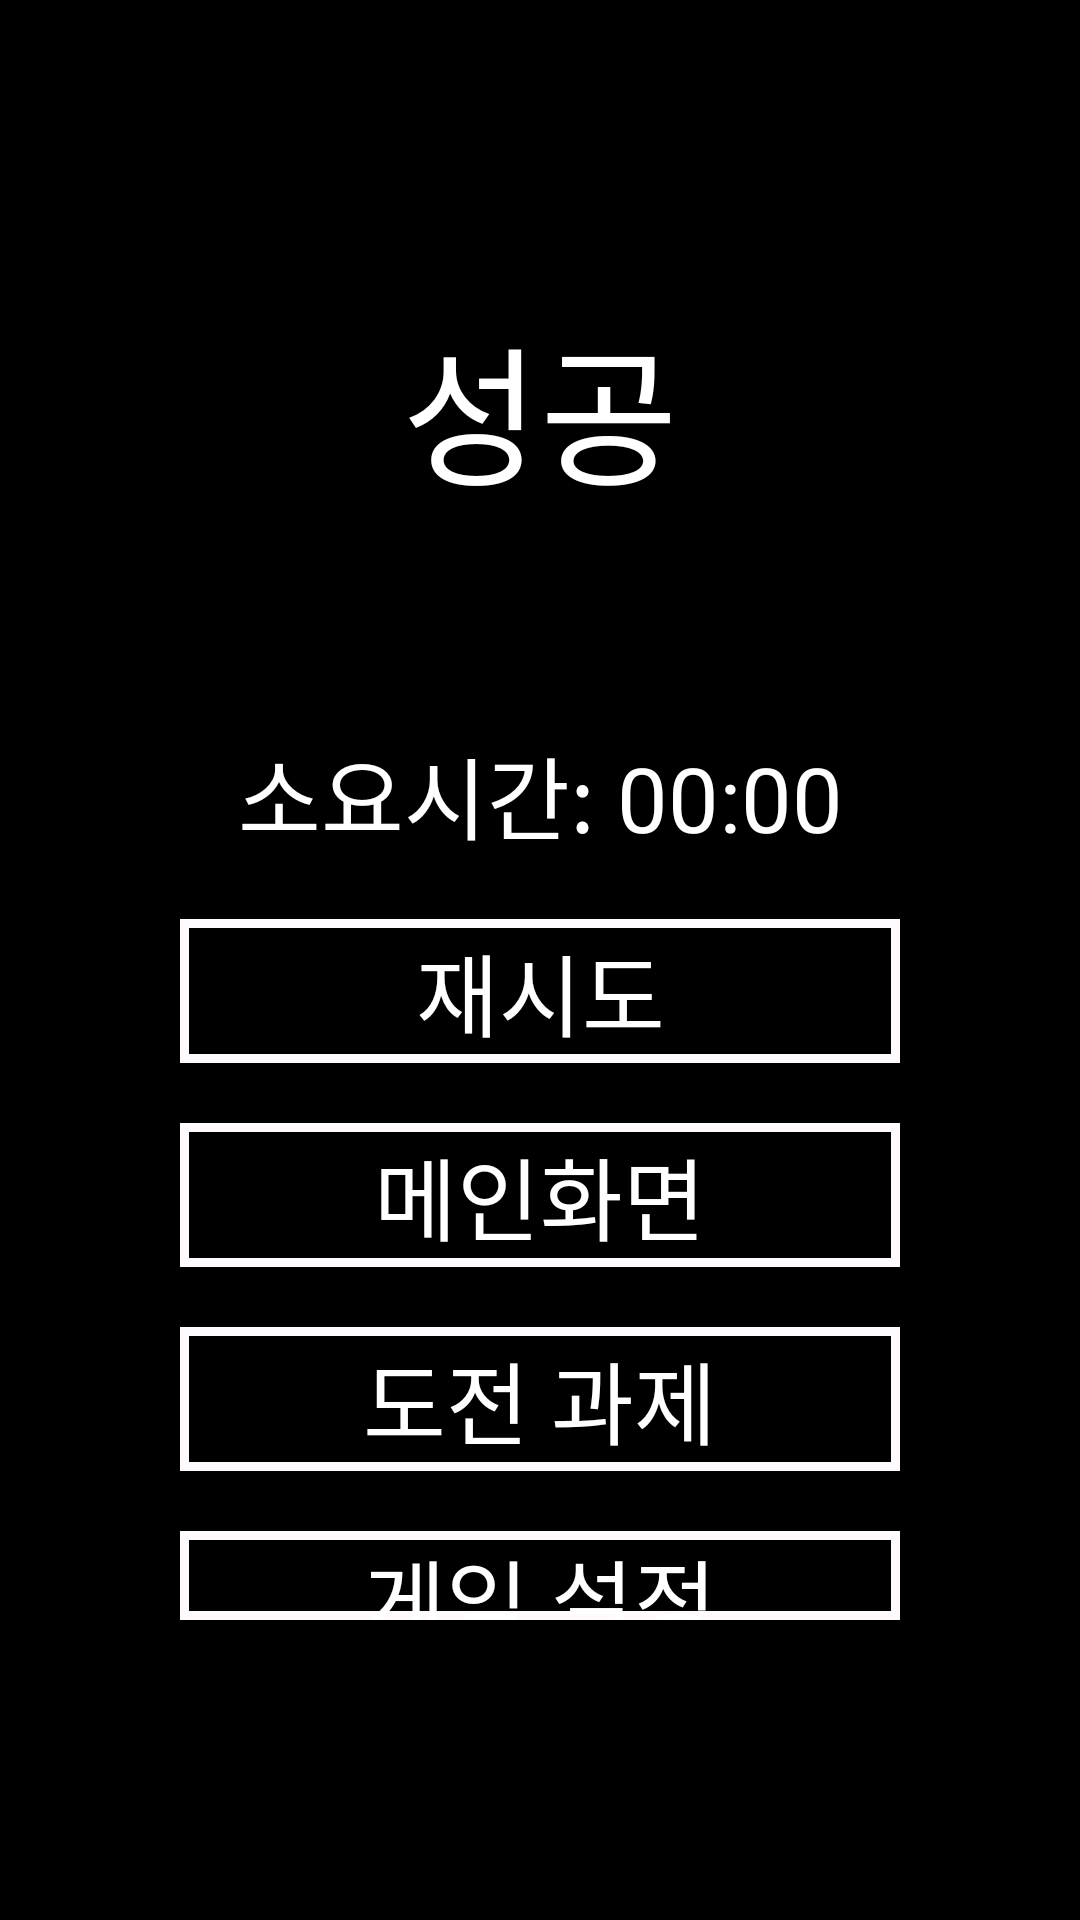

Produce the Android XML layout that renders to this screen, including the resource entries it uses.
<!-- AndroidManifest.xml: application theme Theme.FragmentTest -->
<!-- res/layout/activity_clear_page.xml -->
<?xml version="1.0" encoding="utf-8"?>
<LinearLayout xmlns:android="http://schemas.android.com/apk/res/android"
    android:layout_width="match_parent"
    android:layout_height="match_parent"
    android:orientation="vertical"
    android:background="@color/black"
    android:paddingVertical="100dp"
    android:paddingHorizontal="60dp">
    <TextView
        android:id="@+id/SorF"
        android:layout_width="match_parent"
        android:layout_height="wrap_content"
        android:textColor="@color/white"
        android:text="성공"
        android:gravity="center"
        android:textSize="50sp"/>
    <TextView
        android:id="@+id/delayTime"
        android:layout_width="match_parent"
        android:layout_height="wrap_content"
        android:textColor="@color/white"
        android:text="소요시간: 00:00"
        android:gravity="center"
        android:textSize="30sp"
        android:layout_marginTop="70dp"/>
    <Button
        android:id="@+id/goToGame"
        android:layout_width="match_parent"
        android:layout_height="wrap_content"
        android:background="@drawable/lined_out_all_line_white"
        android:layout_marginTop="20dp"
        android:text="재시도"
        android:gravity="center"
        android:textSize="30sp"
        android:textColor="@color/white"/>
    <Button
        android:id="@+id/goToMain"
        android:layout_width="match_parent"
        android:layout_height="wrap_content"
        android:background="@drawable/lined_out_all_line_white"
        android:layout_marginTop="20dp"
        android:text="메인화면"
        android:gravity="center"
        android:textSize="30sp"
        android:textColor="@color/white"/>
    <Button
        android:id="@+id/goToCh"
        android:layout_width="match_parent"
        android:layout_height="wrap_content"
        android:background="@drawable/lined_out_all_line_white"
        android:layout_marginTop="20dp"
        android:text="도전 과제"
        android:textSize="30sp"
        android:gravity="center"
        android:textColor="@color/white"/>
    <Button
        android:id="@+id/goToSet"
        android:layout_width="match_parent"
        android:layout_height="wrap_content"
        android:background="@drawable/lined_out_all_line_white"
        android:layout_marginTop="20dp"
        android:text="게임 설정"
        android:textSize="30sp"
        android:gravity="center"
        android:textColor="@color/white"/>
    <ScrollView
        android:layout_width="match_parent"
        android:layout_height="match_parent">
        <LinearLayout
            android:layout_width="match_parent"
            android:layout_height="match_parent"
            android:orientation="vertical">
            <TextView
                android:id="@+id/test"
                android:layout_width="match_parent"
                android:layout_height="wrap_content"
                android:textColor="@color/white"
                android:text="test"
                android:gravity="center"
                android:textSize="17sp"
                android:layout_marginTop="70dp"/>
        </LinearLayout>
    </ScrollView>
</LinearLayout>
<!-- resources referenced by this layout -->
<resources>
  <color name="black">#FF000000</color>
  <color name="white">#FFFFFFFF</color>
  <!-- drawable lined_out_all_line_white (drawable) -->
  <?xml version="1.0" encoding="utf-8"?>
  <layer-list xmlns:android="http://schemas.android.com/apk/res/android">
      <item>
          <shape android:shape="rectangle" >
              <stroke
                  android:width="3dp"
                  android:color="@color/user_white"/>
          </shape>
      </item>
  </layer-list>
  <style name="Theme.FragmentTest" parent="Base.Theme.FragmentTest" />
  <color name="user_white">#FEFAFD</color>
  <style name="Base.Theme.FragmentTest" parent="Theme.AppCompat.Light.NoActionBar">
          
          
          <item name="android:windowFullscreen">true</item>'
          <item name="android:windowActivityTransitions">true</item>
          <item name="android:windowEnterTransition">@transition/tran_anim_top</item>
          <item name="android:windowExitTransition">@transition/tran_anim_top</item>
      </style>
</resources>
